Run: headless pygame with SDL's dummy video driver; simulated clock (each Clock.tick advances the game by its frame time, no real sleeping); random seed 0; keys injected as events and as key.get_pressed() state; no mouse input.
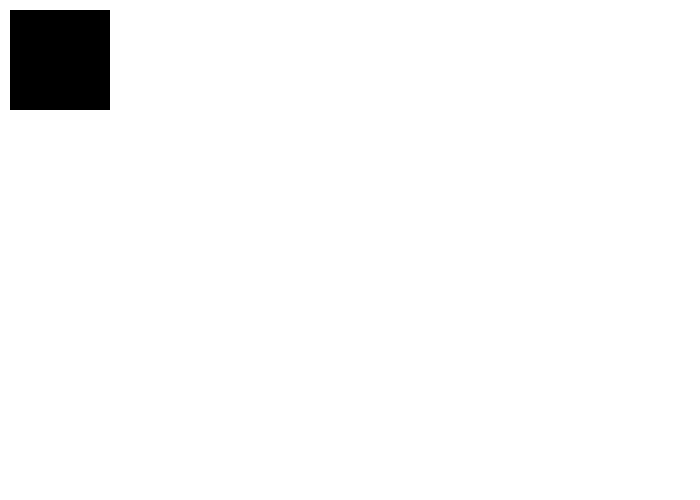
Frame 1 of 4 · flips 1–60 · no input
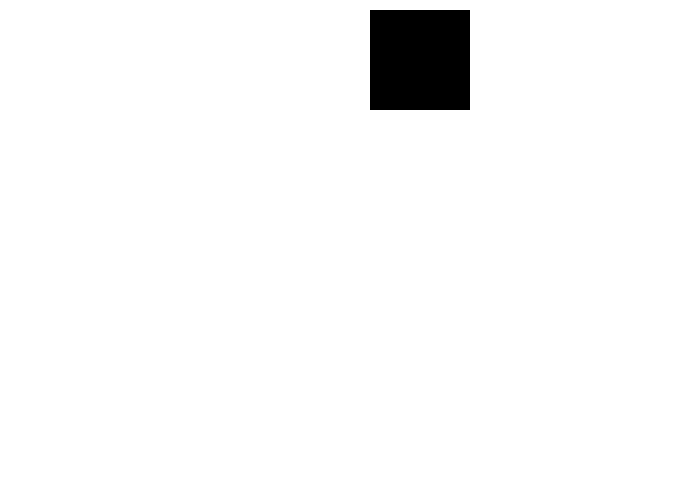
Frame 2 of 4 · flips 61–180 · tapped SPACE, RETURN · held RIGHT (→), D
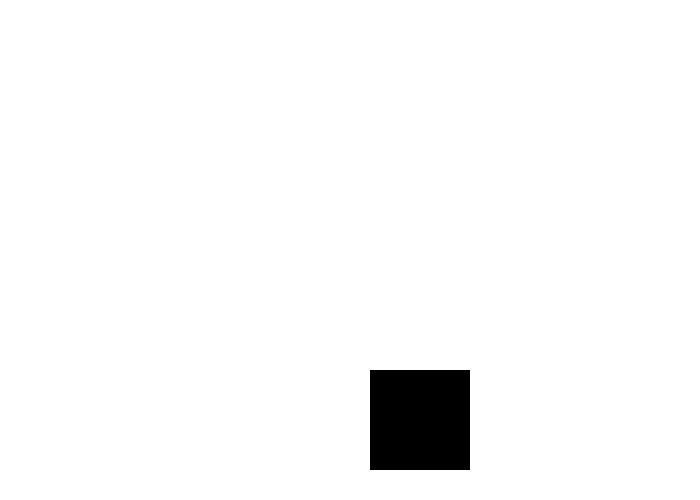
Frame 3 of 4 · flips 181–300 · held DOWN (↓), S
Frame 4 of 4 · flips 301–420 · held LEFT (←), A, UP (↑), W · screen same as frame 1, image omitted

The pygame program that drew these frames:

import pygame
pygame.init()
black = (0,0,0)
white = (255,255,255)
green =(0,255,0)
red = (255,0,0)
blue = (0, 0, 255)

def draw(screen, x, y):
    # pygame.draw.ellipse(screen, blue, [x, y, 10, 10])
    # pygame.draw.line(screen, red, [5+x, 17+y], [5+x, 7+y], 2)
    # pygame.draw.line(screen, red, [5+x, 7+y], [10+x, 17+y], 2)
    # pygame.draw.line(screen, red, [5+x, 7+y], [x, 17+y], 2)
    # pygame.draw.line(screen, blue, [5+x, 17+y], [10+x, 27+y], 2)
    # pygame.draw.line(screen, blue, [5+x, 17+y], [x, 27+y], 2)
    pygame.draw.rect(screen, black, [x,y, 100, 100])

size = (700, 500)
screen = pygame.display.set_mode(size)
pygame.display.set_caption("Keyboard Event")
clock = pygame.time.Clock()
x = 10
y = 10
changex = 0
changey = 0
running = True
while running:
    for event in pygame.event.get():
        if event.type == pygame.QUIT:
            running = False
        elif event.type == pygame.KEYDOWN:
            if event.key == pygame.K_LEFT:
                changex = -3
            elif event.key == pygame.K_RIGHT:
                changex = 3
            elif event.key == pygame.K_UP:
                changey = -3
            elif event.key == pygame.K_DOWN:
                changey = 3
        elif event.type == pygame.KEYUP:
            if event.key == pygame.K_LEFT or event.key == pygame.K_RIGHT:
                changex = 0
            if event.key == pygame.K_UP or event.key == pygame.K_DOWN:
                changey = 0
        if x > 600:
            x = 0
        if x < 0:
            x = 600
        if y > 400:
            y = 0
        if y < 0:
            y = 400
    x += changex
    y += changey
    screen.fill(white)
    draw(screen, x, y)
    pygame.display.update()
    clock.tick(60)
